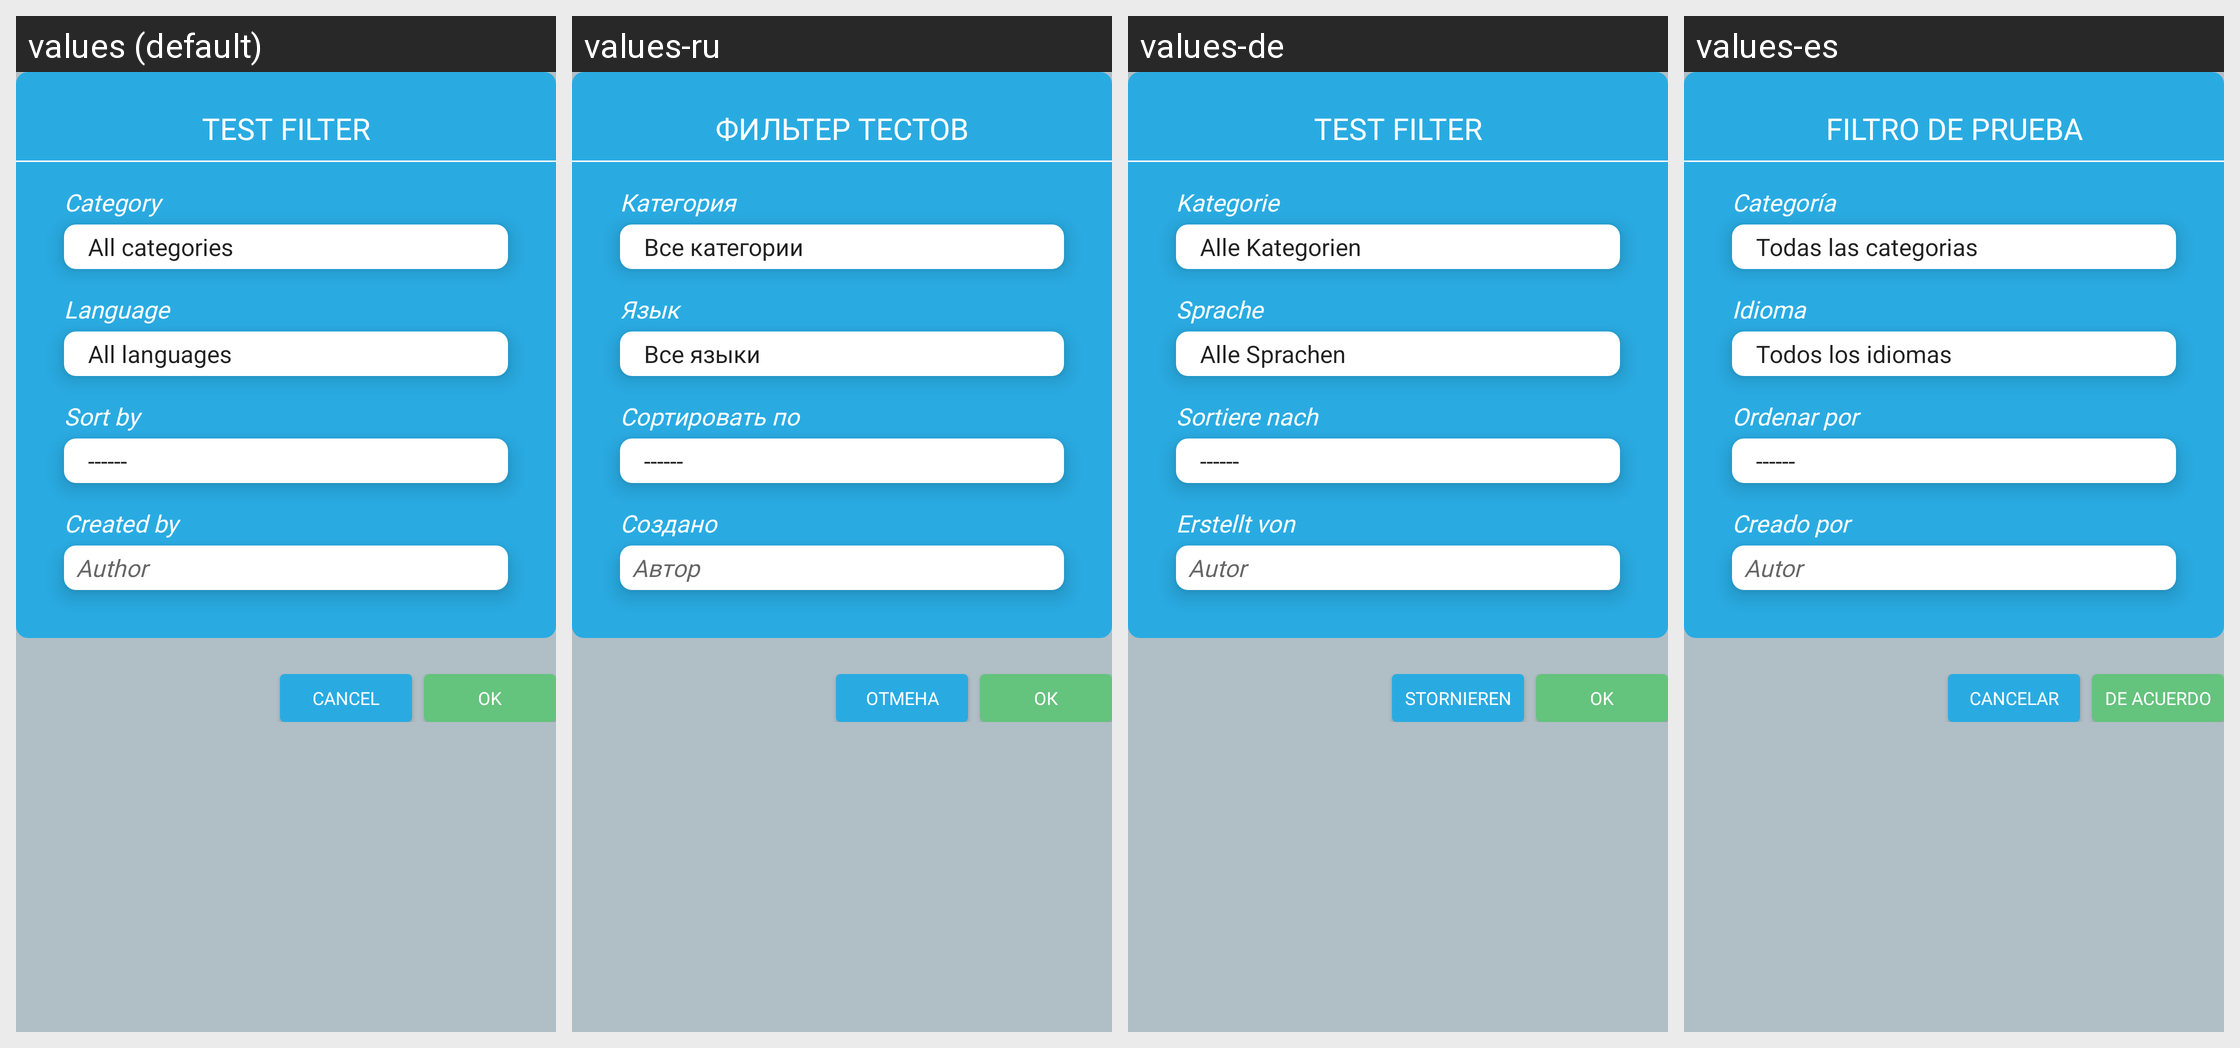

Here is an Android app screen in its default locale and in the app's own translations. Write out the translated-string differences for the strings that appear on this screen.
Android screen res/layout/dialog_filter_tests.xml rendered under 4 locales, left to right: values (default), values-ru, values-de, values-es. Device: Nexus 5 (rendered at 1080×1920; each locale shown at half size, 540×960, under a caption strip naming it); theme AppMainTheme.
Other locales in the repository, not shown: values-hi, values-ru-rRU, values-uk-rUA, values-zh-rCN.
Strings drawn on this screen, with the default value and each locale's value (text and hints the layout hard-codes, and strings that could not be matched under every locale, appear in the picture but are not listed):

header_filters
  values: Test Filter
  values-ru: Фильтер тестов
  values-de: Test Filter
  values-es: Filtro de prueba

category
  values: Category
  values-ru: Категория
  values-de: Kategorie
  values-es: Categoría

language
  values: Language
  values-ru: Язык
  values-de: Sprache
  values-es: Idioma

sort_by
  values: Sort by
  values-ru: Сортировать по
  values-de: Sortiere nach
  values-es: Ordenar por

created_by
  values: Created by
  values-ru: Создано
  values-de: Erstellt von
  values-es: Creado por

author
  values: Author
  values-ru: Автор
  values-de: Autor
  values-es: Autor

cancel
  values: CANCEL
  values-ru: ОТМЕНА
  values-de: STORNIEREN
  values-es: CANCELAR

ok
  values: OK
  values-ru: ОК
  values-de: OK
  values-es: DE ACUERDO
